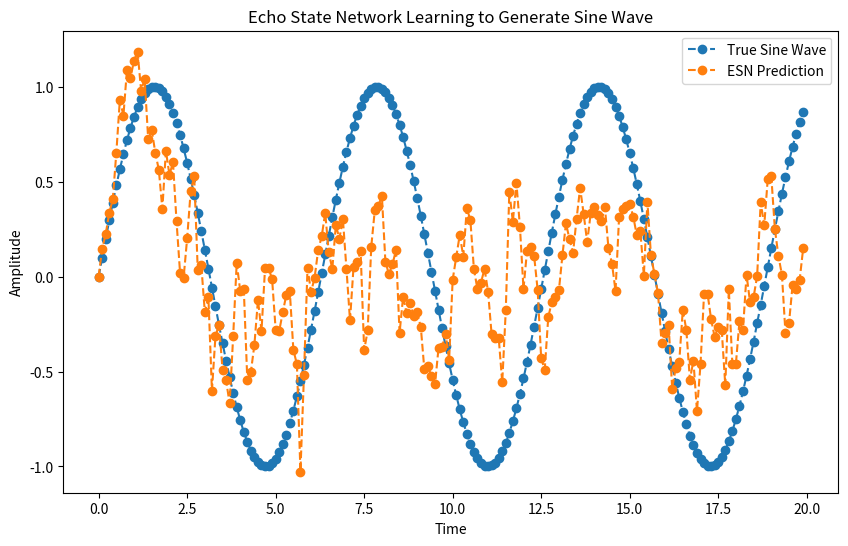

Reproduce this figure in Python.
#coding=utf-8

import numpy as np
import matplotlib.pyplot as plt
from scipy import linalg 

class EchoStateNetwork:
    def __init__(self, reservoir_size, spectral_radius=0.9):
        # Initialize network parameters
        self.reservoir_size = reservoir_size
 
        # Reservoir weights
        self.W_res = np.random.rand(reservoir_size, reservoir_size) - 0.5
        self.W_res *= spectral_radius / \
            np.max(np.abs(np.linalg.eigvals(self.W_res)))
 
        # Input weights
        self.W_in = np.random.rand(reservoir_size, 1) - 0.5
 
        # Output weights (to be trained)
        self.W_out = None
 
    def train(self, input_data, target_data):
        # Run reservoir with input data
        reservoir_states = self.run_reservoir(input_data)
 
        # Train the output weights using pseudo-inverse
        self.W_out = np.dot(np.linalg.pinv(reservoir_states), target_data)
 
    def predict(self, input_data):
        # Run reservoir with input data
        reservoir_states = self.run_reservoir(input_data)
 
        # Make predictions using the trained output weights
        predictions = np.dot(reservoir_states, self.W_out)
 
        return predictions
 
    def run_reservoir(self, input_data):
        # Initialize reservoir states
        reservoir_states = np.zeros((len(input_data), self.reservoir_size))
 
        # Run the reservoir
        for t in range(1, len(input_data)):
            reservoir_states[t, :] = np.tanh(
                np.dot(
                    self.W_res, reservoir_states[t - 1, :]) + np.dot(self.W_in, input_data[t])
            )
 
        return reservoir_states


if __name__ == "__main__" :

    # 创建网络
    # Generate synthetic data (input: random noise, target: sine wave)
    time = np.arange(0, 20, 0.1)
    noise = 0.1 * np.random.rand(len(time))
    sine_wave_target = np.sin(time)
 
    # Create an Echo State Network
    reservoir_size = 50
 
    esn = EchoStateNetwork(reservoir_size)

    # 训练和测试数据
    # Prepare training data
    training_input = noise[:, None]
    training_target = sine_wave_target[:, None]
    
    # Train the ESN
    esn.train(training_input, training_target)
    
    # Generate test data (similar to training data for simplicity)
    test_input = noise[:, None]

    # 预测
    # Make predictions
    predictions = esn.predict(test_input)

    # 绘制
    # Plot the results
    plt.figure(figsize=(10, 6))
    plt.plot(time, sine_wave_target, label='True Sine Wave',
            linestyle='--', marker='o')
    plt.plot(time, predictions, label='ESN Prediction', linestyle='--', marker='o')
    plt.xlabel('Time')
    plt.ylabel('Amplitude')
    plt.legend()
    plt.title('Echo State Network Learning to Generate Sine Wave')
    plt.show()

